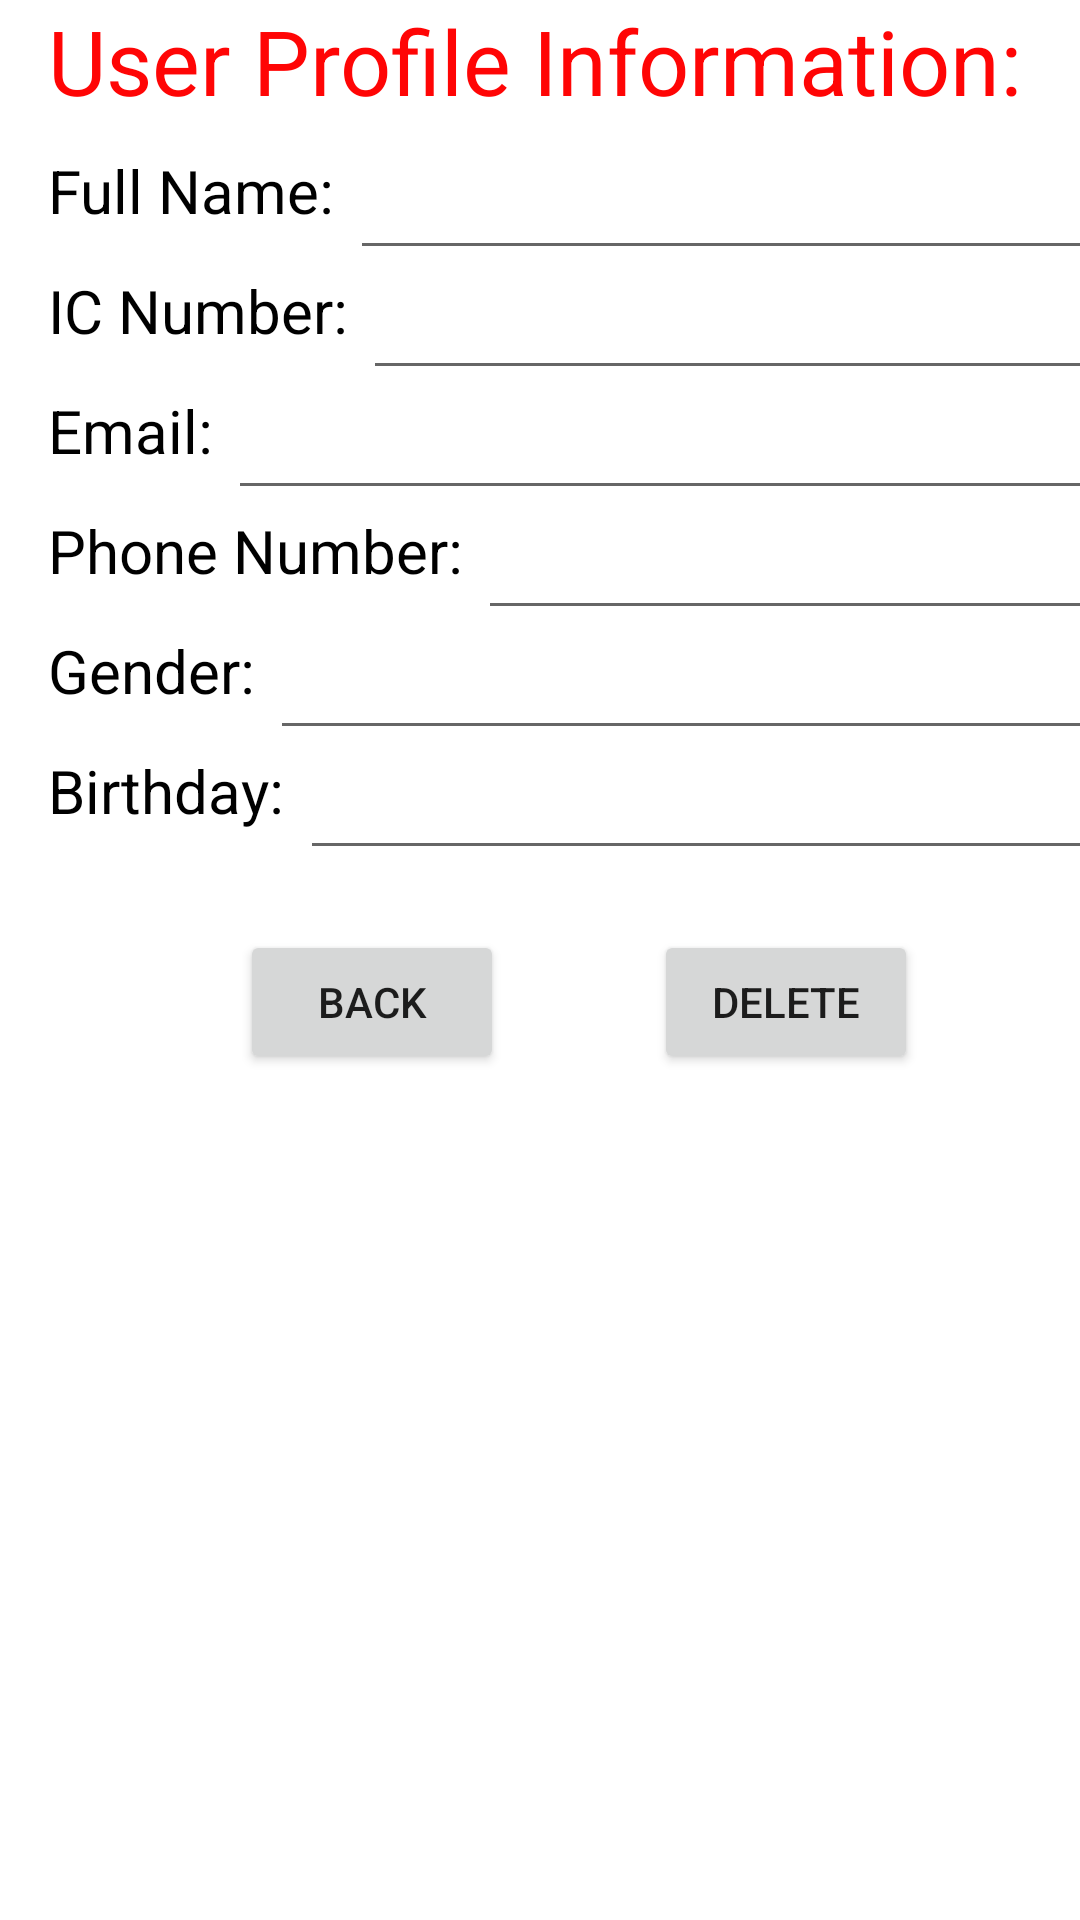

Write the Android layout XML for this screen, with the resource values it uses.
<!-- AndroidManifest.xml: application theme Theme.Fyp -->
<!-- res/layout/activity_admin_user_info.xml -->
<?xml version="1.0" encoding="utf-8"?>
<RelativeLayout xmlns:android="http://schemas.android.com/apk/res/android"
    xmlns:app="http://schemas.android.com/apk/res-auto"
    xmlns:tools="http://schemas.android.com/tools"
    android:layout_width="match_parent"
    android:layout_height="match_parent"
    android:orientation="vertical"
    tools:context=".admin_user_info">

    <TextView
        android:layout_width="347dp"
        android:layout_height="wrap_content"
        android:text="User Profile Information: "
        android:paddingLeft="16dp"
        android:textColor="#FF0505"
        android:textSize="30dp" />

    <LinearLayout
        android:layout_width="wrap_content"
        android:layout_height="40dp"
        android:layout_marginTop="50dp"
        android:orientation="horizontal">

        <TextView
            android:layout_width="wrap_content"
            android:layout_height="match_parent"
            android:textColor="@color/black"
            android:paddingLeft="16dp"
            android:textSize="20dp"
            android:text="Full Name: "/>

        <EditText
            android:id="@+id/et_name"
            android:layout_width="285dp"
            android:layout_height="match_parent"/>

    </LinearLayout>

    <LinearLayout
        android:layout_width="wrap_content"
        android:layout_height="40dp"
        android:layout_marginTop="90dp"
        android:orientation="horizontal">

        <TextView
            android:layout_width="wrap_content"
            android:layout_height="match_parent"
            android:textColor="@color/black"
            android:paddingLeft="16dp"
            android:textSize="20dp"
            android:text="IC Number: "/>

        <EditText
            android:id="@+id/et_ic"
            android:layout_width="285dp"
            android:layout_height="match_parent"/>

    </LinearLayout>

    <LinearLayout
        android:layout_width="wrap_content"
        android:layout_height="40dp"
        android:layout_marginTop="130dp"
        android:orientation="horizontal">

        <TextView
            android:layout_width="wrap_content"
            android:layout_height="match_parent"
            android:textColor="@color/black"
            android:paddingLeft="16dp"
            android:textSize="20dp"
            android:text="Email: "/>

        <EditText
            android:id="@+id/et_email"
            android:layout_width="330dp"
            android:layout_height="match_parent"/>

    </LinearLayout>

    <LinearLayout
        android:layout_width="wrap_content"
        android:layout_height="40dp"
        android:layout_marginTop="170dp"
        android:orientation="horizontal">

        <TextView
            android:layout_width="wrap_content"
            android:layout_height="match_parent"
            android:textColor="@color/black"
            android:textSize="20dp"
            android:paddingLeft="16dp"
            android:text="Phone Number: "/>

        <EditText
            android:id="@+id/et_phone"
            android:layout_width="245dp"
            android:layout_height="match_parent"/>

    </LinearLayout>

    <LinearLayout
        android:layout_width="wrap_content"
        android:layout_height="40dp"
        android:layout_marginTop="210dp"
        android:orientation="horizontal">

        <TextView
            android:layout_width="wrap_content"
            android:layout_height="match_parent"
            android:textColor="@color/black"
            android:paddingLeft="16dp"
            android:textSize="20dp"
            android:text="Gender: "/>

        <EditText
            android:id="@+id/et_gender"
            android:layout_width="315dp"
            android:layout_height="match_parent"/>

    </LinearLayout>

    <LinearLayout
        android:layout_width="wrap_content"
        android:layout_height="40dp"
        android:layout_marginTop="250dp"
        android:orientation="horizontal">

        <TextView
            android:layout_width="wrap_content"
            android:layout_height="match_parent"
            android:textColor="@color/black"
            android:paddingLeft="16dp"
            android:textSize="20dp"
            android:text="Birthday: "/>

        <EditText
            android:id="@+id/et_birthday"
            android:layout_width="305dp"
            android:layout_height="match_parent"/>

    </LinearLayout>

    <LinearLayout
        android:layout_width="wrap_content"
        android:layout_height="match_parent"
        android:layout_marginTop="310dp">

        <Button
            android:id="@+id/bt_back"
            android:layout_width="wrap_content"
            android:layout_height="wrap_content"
            android:layout_marginLeft="80dp"
            android:text="Back"
            />

        <Button
            android:id="@+id/bt_delete"
            android:layout_width="wrap_content"
            android:layout_height="wrap_content"
            android:layout_marginLeft="50dp"
            android:text="Delete"/>
    </LinearLayout>

</RelativeLayout>
<!-- resources referenced by this layout -->
<resources>
  <color name="black">#FF000000</color>
  <style name="Theme.Fyp" parent="Theme.MaterialComponents.DayNight.DarkActionBar">
          
          <item name="colorPrimary">@color/purple_500</item>
          <item name="colorPrimaryVariant">@color/purple_700</item>
          <item name="colorOnPrimary">@color/white</item>
          
          <item name="colorSecondary">@color/teal_200</item>
          <item name="colorSecondaryVariant">@color/teal_700</item>
          <item name="colorOnSecondary">@color/black</item>
          
          <item name="android:statusBarColor" tools:targetApi="l">?attr/colorPrimaryVariant</item>
          
      </style>
  <color name="purple_500">#FF6200EE</color>
  <color name="purple_700">#FF3700B3</color>
  <color name="white">#FFFFFFFF</color>
  <color name="teal_200">#FF03DAC5</color>
  <color name="teal_700">#FF018786</color>
</resources>
